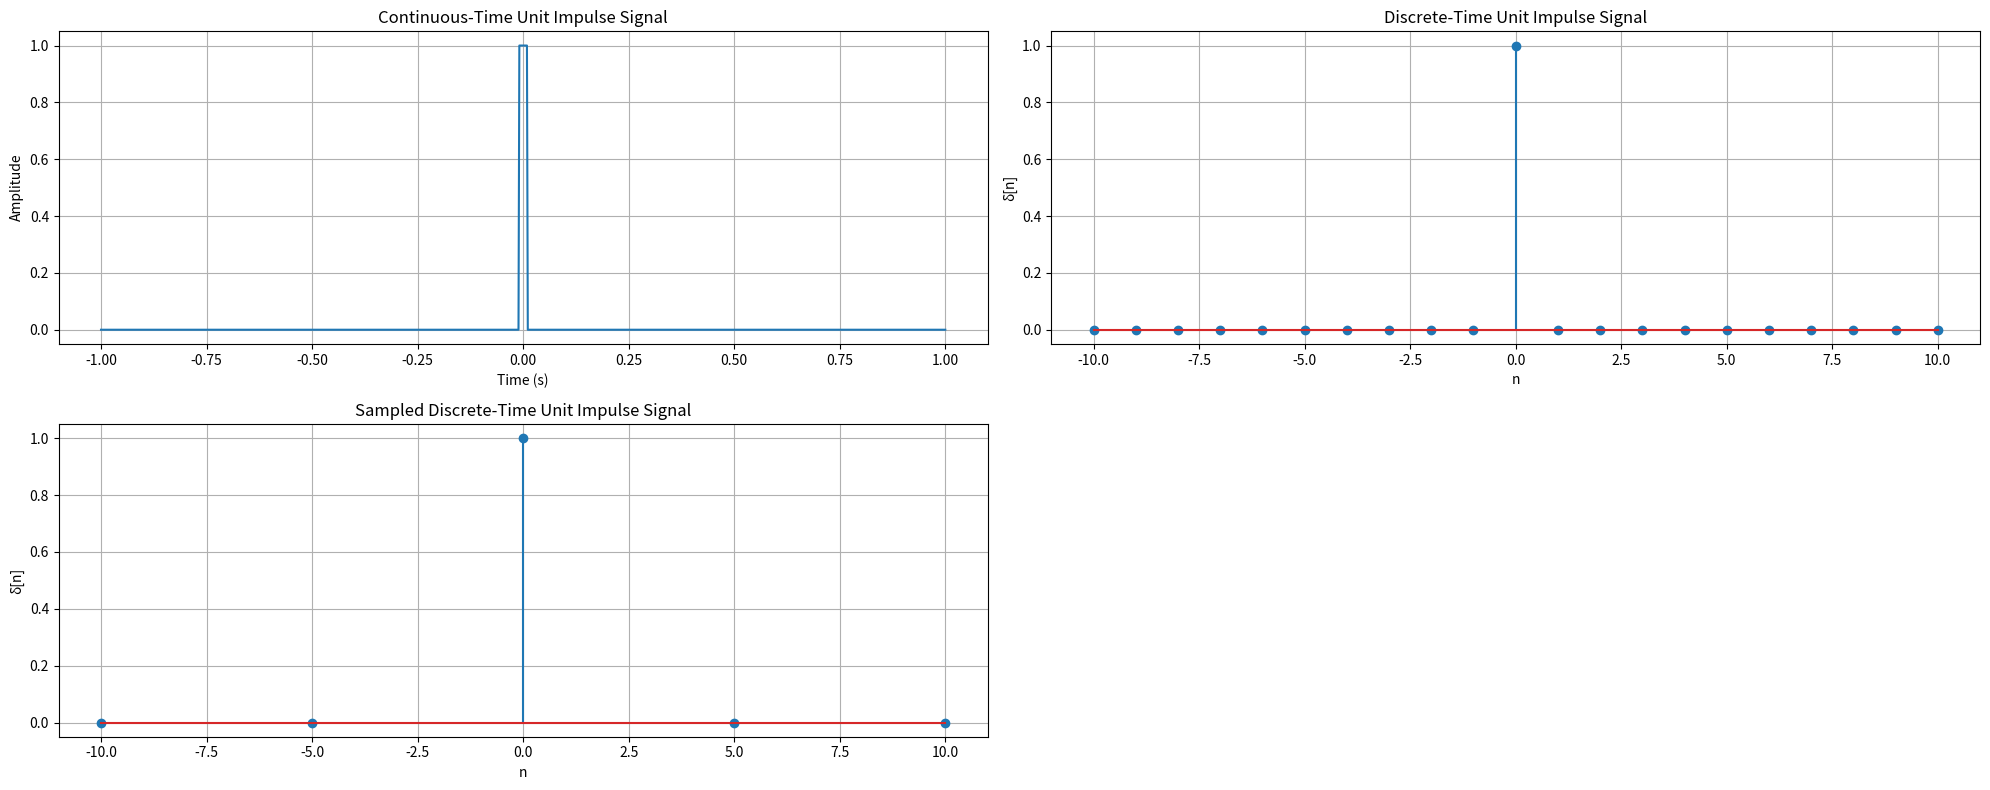

Here is the Python script that generated this plot:
import numpy as np
import matplotlib.pyplot as plt

# Define the continuous time vector
t_cont = np.linspace(-1, 1, 1000)  # From -1 to 1 with 1000 points

# Define the unit impulse signal in continuous time
delta_cont = np.zeros_like(t_cont)
delta_cont[np.abs(t_cont) < 0.01] = 1  # Impulse at t = 0, approximated by a small interval

# Define the discrete time vector
t_disc = np.arange(-10, 11)

# Define the unit impulse signal in discrete time
delta_disc = np.zeros_like(t_disc)
delta_disc[10] = 1  # Impulse at n = 0 (index 10 in the array)

# Sampling frequency
fs = 5

# Sample the discrete-time signal
delta_sampled = delta_disc[::fs]

# Plot the continuous-time unit impulse signal
plt.figure(figsize=(20, 8))

plt.subplot(2, 2, 1)
plt.plot(t_cont, delta_cont)
plt.title('Continuous-Time Unit Impulse Signal')
plt.xlabel('Time (s)')
plt.ylabel('Amplitude')
plt.grid(True)

# Plot the discrete-time unit impulse signal
plt.subplot(2, 2, 2)
plt.stem(t_disc, delta_disc)
plt.title('Discrete-Time Unit Impulse Signal')
plt.xlabel('n')
plt.ylabel('δ[n]')
plt.grid(True)

# Plot the sampled discrete-time unit impulse signal
plt.subplot(2, 2, 3)
plt.stem(t_disc[::fs], delta_sampled)
plt.title('Sampled Discrete-Time Unit Impulse Signal')
plt.xlabel('n')
plt.ylabel('δ[n]')
plt.grid(True)

plt.tight_layout()
plt.show()
